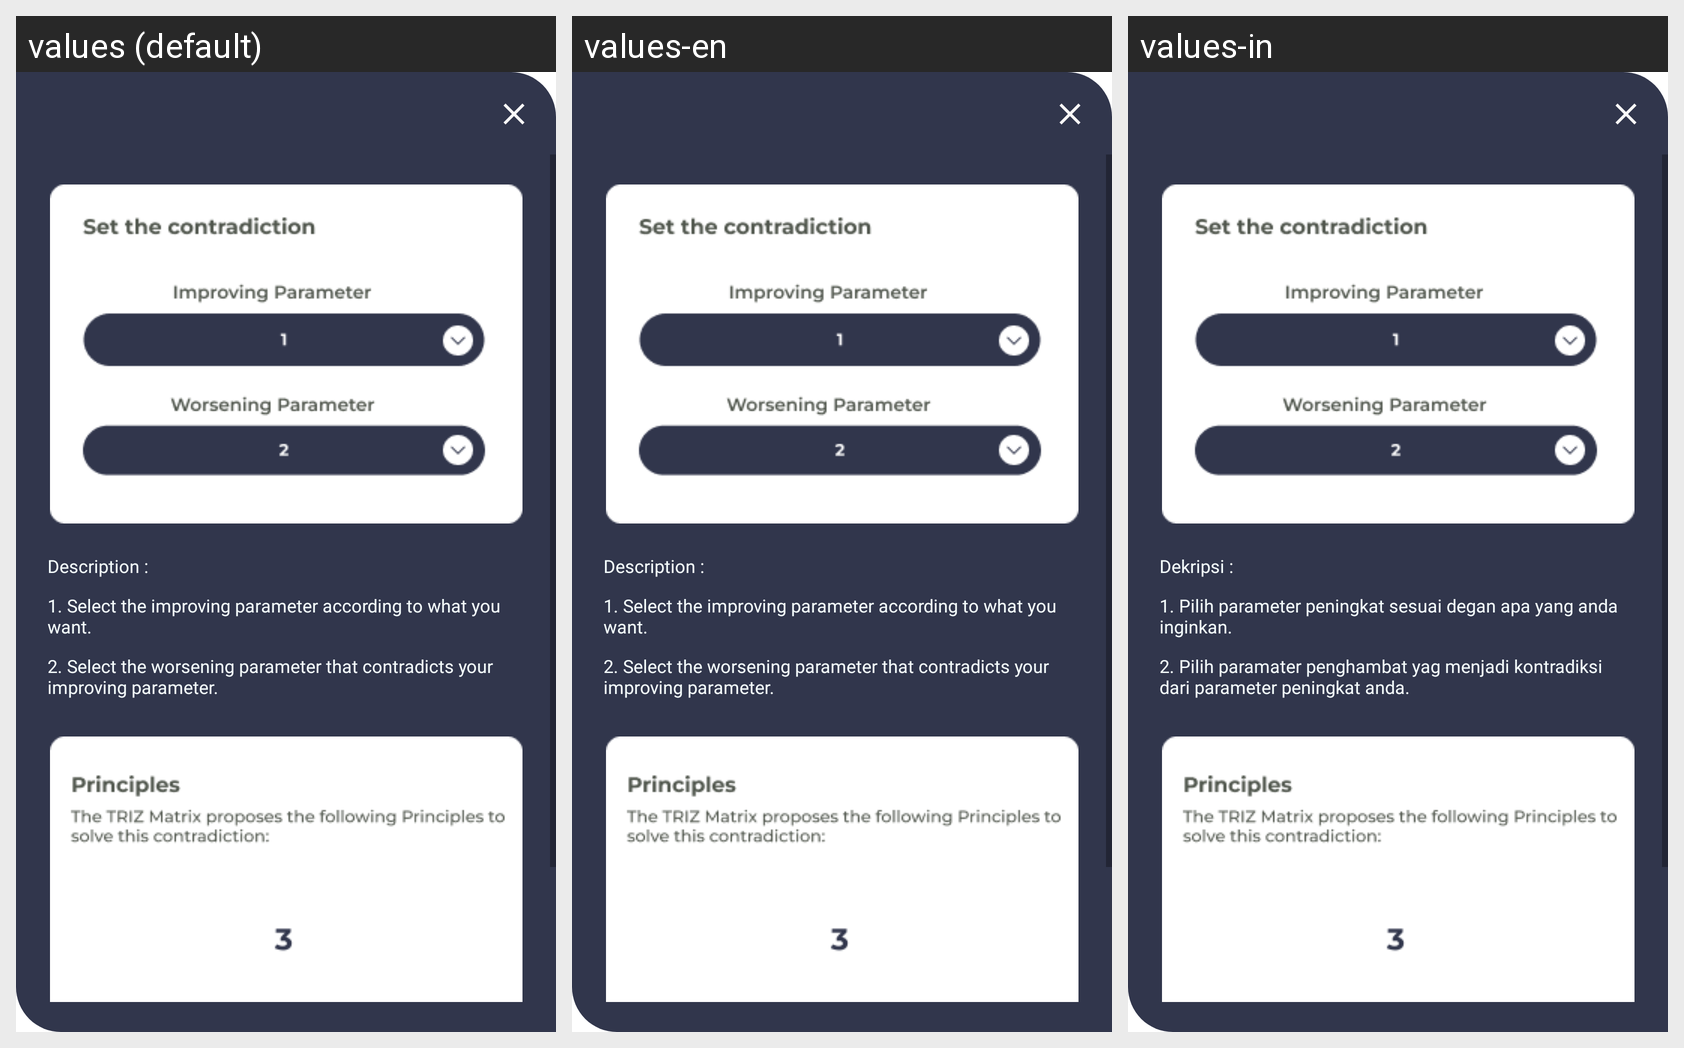

The same Android screen rendered under several of its app's locales, left to right. List the strings drawn on it with the default value and each locale's translation.
Android screen res/layout/popup_info.xml rendered under 3 locales, left to right: values (default), values-en, values-in. Device: Nexus 5 (rendered at 1080×1920; each locale shown at half size, 540×960, under a caption strip naming it); theme Theme.ProjectFrontEnd.
Strings drawn on this screen, with the default value and each locale's value (text and hints the layout hard-codes, and strings that could not be matched under every locale, appear in the picture but are not listed):

infodesc
  values: Description :
  values-en: Description :
  values-in: Dekripsi :

info1
  values: 1. Select the improving parameter according to what you want.
  values-en: 1. Select the improving parameter according to what you want.
  values-in: 1. Pilih parameter peningkat sesuai degan apa yang anda inginkan.

info2
  values: 2. Select the worsening parameter that contradicts your improving parameter.
  values-en: 2. Select the worsening parameter that contradicts your improving parameter.
  values-in: 2. Pilih paramater penghambat yag menjadi kontradiksi dari parameter peningkat anda.
